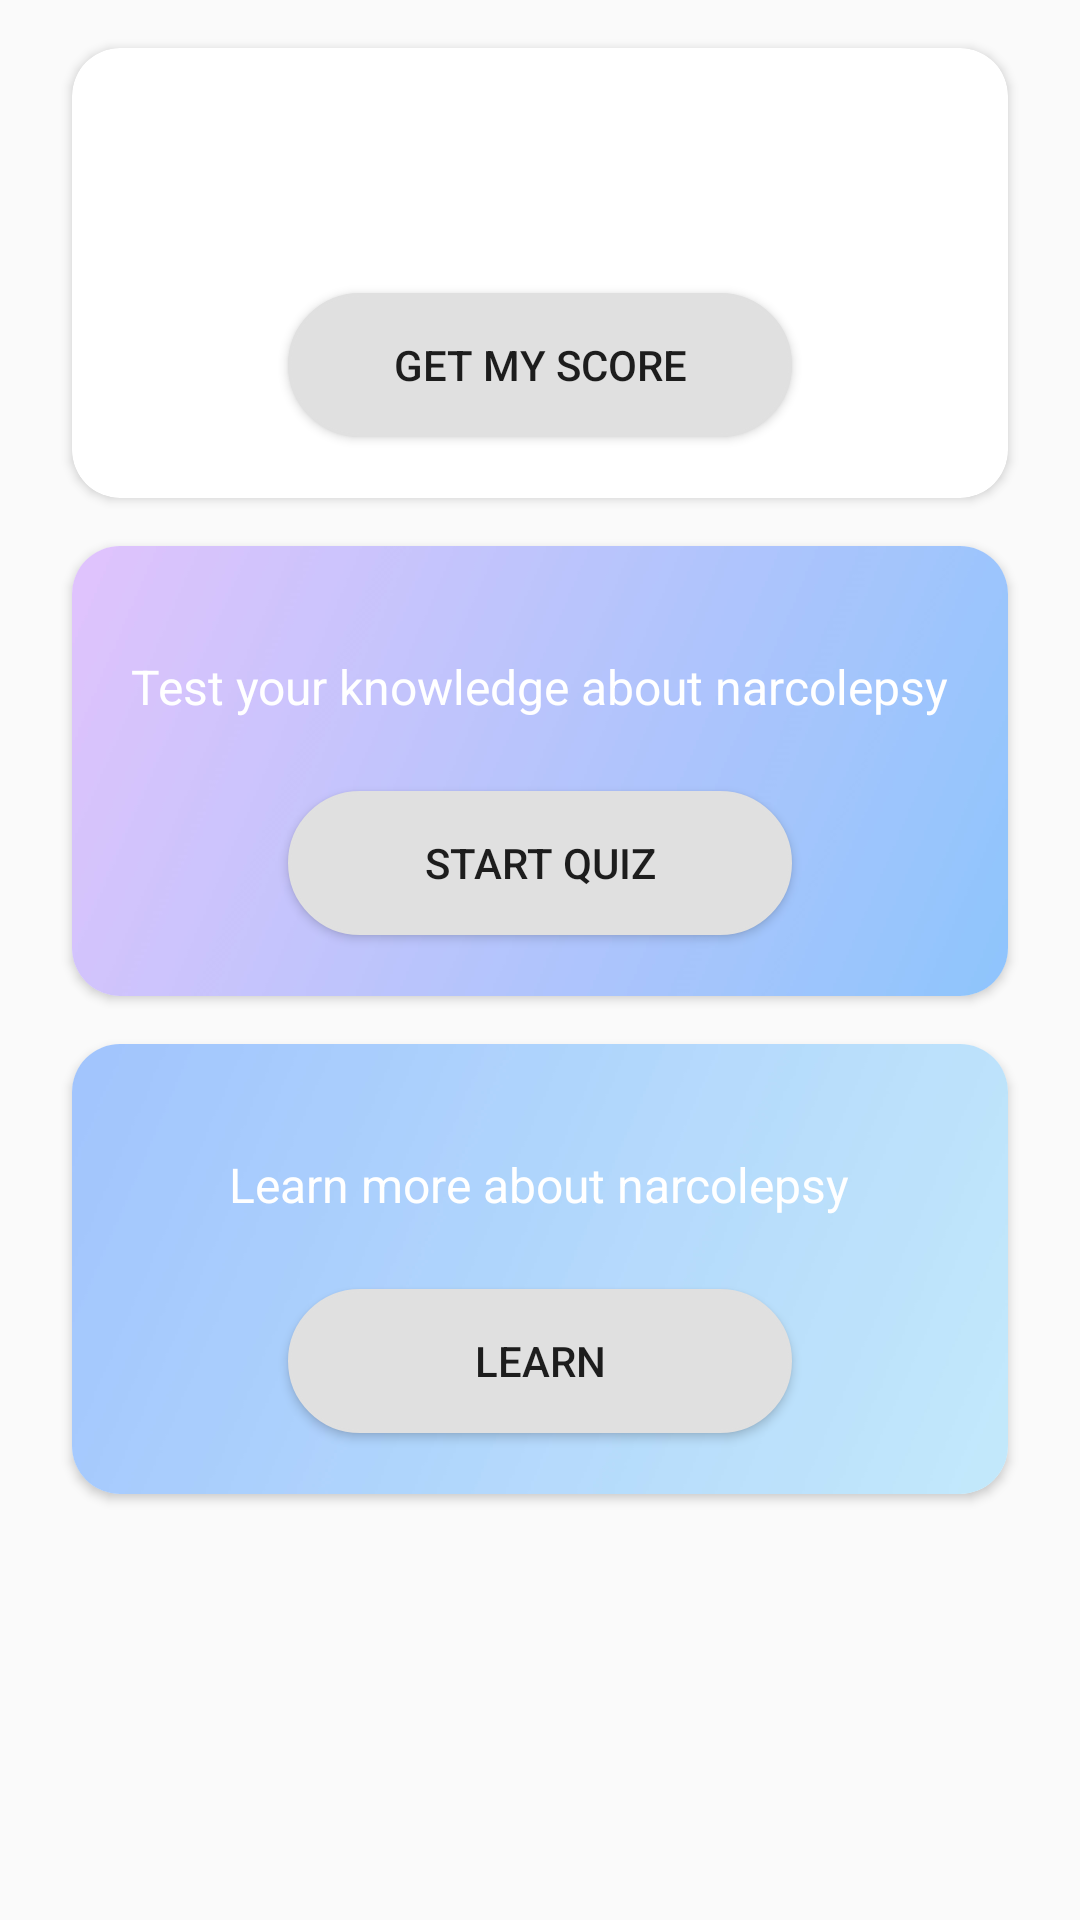

Android layout source for this screen:
<!-- AndroidManifest.xml: activity theme AppTheme -->
<!-- res/layout/activity_main.xml -->
<?xml version="1.0" encoding="utf-8"?>
<ScrollView xmlns:android="http://schemas.android.com/apk/res/android"
    xmlns:app="http://schemas.android.com/apk/res-auto"
    xmlns:card_view="http://schemas.android.com/apk/res-auto"
    xmlns:tools="http://schemas.android.com/tools"
    android:layout_width="match_parent"
    android:layout_height="match_parent"
    tools:context="com.example.android.narcolepsyquiz.MainActivity">

    <LinearLayout
        android:layout_width="match_parent"
        android:layout_height="wrap_content"
        android:orientation="vertical">

        <android.support.v7.widget.CardView xmlns:card_view="http://schemas.android.com/apk/res-auto"
            android:id="@+id/card2_view"
            android:layout_width="match_parent"
            android:layout_height="match_parent"
            android:layout_gravity="center"
            android:layout_marginLeft="@dimen/horizontal_margin"
            android:layout_marginRight="@dimen/horizontal_margin"
            android:layout_marginTop="@dimen/vertical_margin"
            card_view:cardCornerRadius="@dimen/card_corner_radius">

            <RelativeLayout
                android:layout_width="match_parent"
                android:layout_height="@dimen/card_height">

                <ImageView
                    android:layout_width="match_parent"
                    android:layout_height="match_parent"
                    android:scaleType="centerCrop"
                    android:src="@drawable/gradient_nightfade" />

                <TextView
                    android:id="@+id/epworth_info_text"
                    android:layout_width="wrap_content"
                    android:layout_height="wrap_content"
                    android:layout_centerHorizontal="true"
                    android:paddingBottom="@dimen/main_text_padding_bottom"
                    android:paddingTop="@dimen/main_text_padding_top"
                    android:text="@string/epworth_info_text"
                    android:textColor="@color/colorPrimaryLight"
                    android:textSize="@dimen/main_text" />

                <Button
                    android:id="@+id/epworth_button"
                    android:layout_width="match_parent"
                    android:layout_height="wrap_content"
                    android:layout_below="@id/epworth_info_text"
                    android:layout_centerHorizontal="true"
                    android:layout_marginLeft="@dimen/main_button_margin"
                    android:layout_marginRight="@dimen/main_button_margin"
                    android:background="@drawable/rounded_button"
                    android:text="@string/epworth_start_button" />
            </RelativeLayout>
        </android.support.v7.widget.CardView>

        <android.support.v7.widget.CardView xmlns:card_view="http://schemas.android.com/apk/res-auto"
            android:id="@+id/card1_view"
            android:layout_width="match_parent"
            android:layout_height="match_parent"
            android:layout_gravity="center"
            android:layout_marginBottom="@dimen/vertical_margin"
            android:layout_marginLeft="@dimen/horizontal_margin"
            android:layout_marginRight="@dimen/horizontal_margin"
            android:layout_marginTop="@dimen/vertical_margin"
            card_view:cardCornerRadius="@dimen/card_corner_radius">

            <RelativeLayout
                android:layout_width="match_parent"
                android:layout_height="@dimen/card_height">

                <ImageView
                    android:layout_width="match_parent"
                    android:layout_height="match_parent"
                    android:scaleType="centerCrop"
                    android:src="@drawable/gradient_deepblue" />

                <TextView
                    android:id="@+id/quiz_info_text"
                    android:layout_width="wrap_content"
                    android:layout_height="wrap_content"
                    android:layout_centerHorizontal="true"
                    android:paddingBottom="@dimen/main_text_padding_bottom"
                    android:paddingTop="@dimen/main_text_padding_top"
                    android:text="@string/quiz_info_text"
                    android:textColor="@color/colorPrimaryLight"
                    android:textSize="@dimen/main_text" />

                <Button
                    android:id="@+id/quiz_button"
                    android:layout_width="match_parent"
                    android:layout_height="wrap_content"
                    android:layout_below="@id/quiz_info_text"
                    android:layout_centerHorizontal="true"
                    android:layout_marginLeft="@dimen/main_button_margin"
                    android:layout_marginRight="@dimen/main_button_margin"
                    android:background="@drawable/rounded_button"
                    android:text="@string/quiz_start_button" />
            </RelativeLayout>
        </android.support.v7.widget.CardView>

        <android.support.v7.widget.CardView xmlns:card_view="http://schemas.android.com/apk/res-auto"
            android:id="@+id/card3_view"
            android:layout_width="match_parent"
            android:layout_height="match_parent"
            android:layout_gravity="center"
            android:layout_marginBottom="@dimen/vertical_margin"
            android:layout_marginLeft="@dimen/horizontal_margin"
            android:layout_marginRight="@dimen/horizontal_margin"
            card_view:cardCornerRadius="@dimen/card_corner_radius">

            <RelativeLayout
                android:layout_width="match_parent"
                android:layout_height="@dimen/card_height">

                <ImageView
                    android:layout_width="match_parent"
                    android:layout_height="match_parent"
                    android:scaleType="centerCrop"
                    android:src="@drawable/gradient_winterneva" />

                <TextView
                    android:id="@+id/learn_info_text"
                    android:layout_width="wrap_content"
                    android:layout_height="wrap_content"
                    android:layout_centerHorizontal="true"
                    android:paddingBottom="@dimen/main_text_padding_bottom"
                    android:paddingTop="@dimen/main_text_padding_top"
                    android:text="@string/learn_info_text"
                    android:textColor="@color/colorPrimaryLight"
                    android:textSize="@dimen/main_text" />

                <Button
                    android:id="@+id/learn_button"
                    android:layout_width="match_parent"
                    android:layout_height="wrap_content"
                    android:layout_below="@id/learn_info_text"
                    android:layout_centerHorizontal="true"
                    android:layout_marginLeft="@dimen/main_button_margin"
                    android:layout_marginRight="@dimen/main_button_margin"
                    android:background="@drawable/rounded_button"
                    android:text="@string/learn_start_button" />
            </RelativeLayout>
        </android.support.v7.widget.CardView>

    </LinearLayout>
</ScrollView>
<!-- resources referenced by this layout -->
<resources>
  <color name="colorPrimaryLight">#FFFFFF</color>
  <dimen name="card_corner_radius">16dp</dimen>
  <dimen name="card_height">150dp</dimen>
  <dimen name="horizontal_margin">24dp</dimen>
  <dimen name="main_button_margin">72dp</dimen>
  <dimen name="main_text">16sp</dimen>
  <dimen name="main_text_padding_bottom">24dp</dimen>
  <dimen name="main_text_padding_top">36dp</dimen>
  <dimen name="vertical_margin">16dp</dimen>
  <!-- drawable gradient_deepblue: jpg bitmap (drawable-xxhdpi, 66092 bytes) -->
  <!-- drawable gradient_winterneva: jpg bitmap (drawable-xxhdpi, 64248 bytes) -->
  <!-- drawable rounded_button (drawable) -->
  <?xml version="1.0" encoding="utf-8"?>
  <shape xmlns:android="http://schemas.android.com/apk/res/android">
      <stroke android:width="1dp" android:color="@color/colorButtonNormal"/>
      <solid android:color="@color/colorButtonNormal"/>
      <corners android:radius="24dp"/>
  </shape>
  <string name="epworth_info_text">Take the Epworth Sleepiness Scale</string>
  <string name="epworth_start_button">Get My Score</string>
  <string name="learn_info_text">Learn more about narcolepsy</string>
  <string name="learn_start_button">Learn</string>
  <string name="quiz_info_text">Test your knowledge about narcolepsy</string>
  <string name="quiz_start_button">Start Quiz</string>
  <style name="AppTheme" parent="Theme.AppCompat.Light.DarkActionBar">
          
          <item name="colorPrimary">@color/colorPrimary</item>
          <item name="colorPrimaryDark">@color/colorPrimaryDark</item>
          <item name="colorAccent">@color/colorAccent</item>
          <item name="colorButtonNormal">#E0E0E0</item>
      </style>
  <color name="colorButtonNormal">#E0E0E0</color>
  <color name="colorPrimary">#AD7FB0</color>
  <color name="colorPrimaryDark">#9067A3</color>
  <color name="colorAccent">#90CAF9</color>
</resources>
